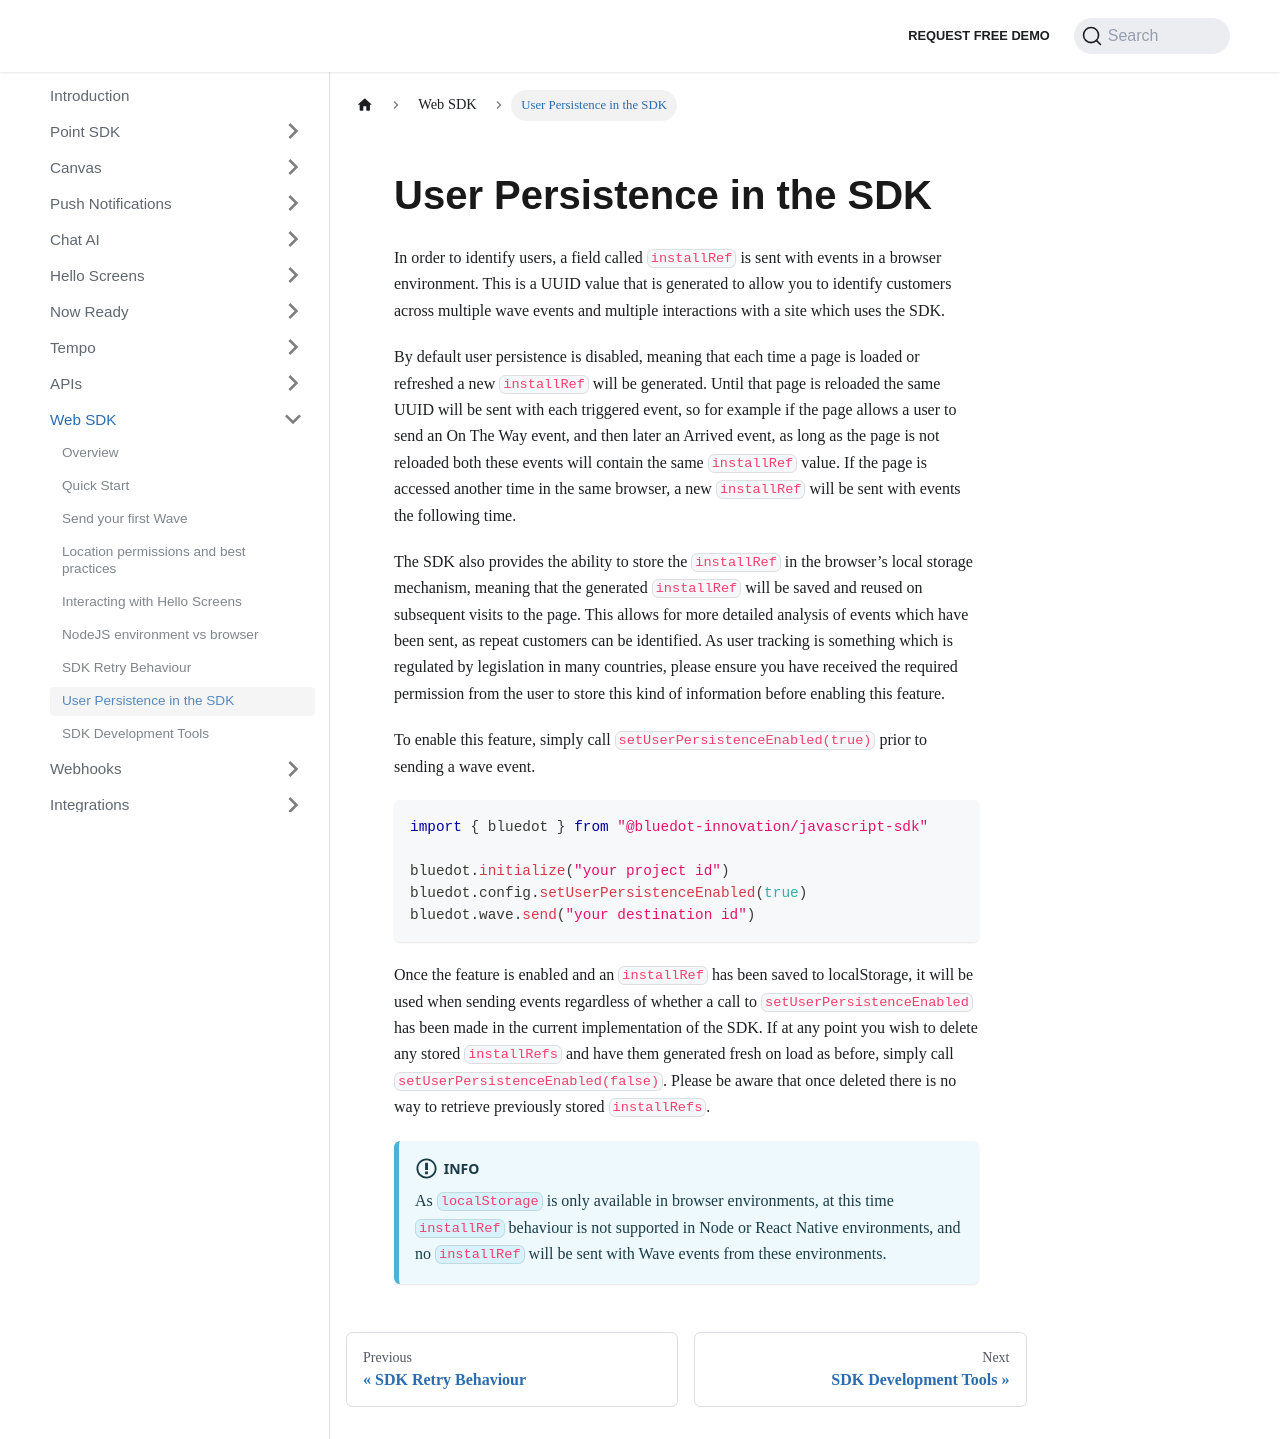

repository: Bluedot-Innovation/documentation · page: Web SDK/User persistence in the SDK.html · generator: docusaurus

User Persistence in the SDK
=================================

In order to identify users, a field called `installRef` is sent with events in a browser environment. This is a UUID value that is generated to allow you to identify customers across multiple wave events and multiple interactions with a site which uses the SDK.

By default user persistence is disabled, meaning that each time a page is loaded or refreshed a new `installRef` will be generated. Until that page is reloaded the same UUID will be sent with each triggered event, so for example if the page allows a user to send an On The Way event, and then later an Arrived event, as long as the page is not reloaded both these events will contain the same `installRef` value. If the page is accessed another time in the same browser, a new `installRef` will be sent with events the following time.

The SDK also provides the ability to store the `installRef` in the browser’s local storage mechanism, meaning that the generated `installRef` will be saved and reused on subsequent visits to the page. This allows for more detailed analysis of events which have been sent, as repeat customers can be identified. As user tracking is something which is regulated by legislation in many countries, please ensure you have received the required permission from the user to store this kind of information before enabling this feature.

To enable this feature, simply call `setUserPersistenceEnabled(true)` prior to sending a wave event. 

```js
import { bluedot } from "@bluedot-innovation/javascript-sdk"

bluedot.initialize("your project id")
bluedot.config.setUserPersistenceEnabled(true)
bluedot.wave.send("your destination id")
```

Once the feature is enabled and an `installRef` has been saved to localStorage, it will be used when sending events regardless of whether a call to `setUserPersistenceEnabled` has been made in the current implementation of the SDK. If at any point you wish to delete any stored `installRefs` and have them generated fresh on load as before, simply call `setUserPersistenceEnabled(false)`. Please be aware that once deleted there is no way to retrieve previously stored `installRefs`.


:::info
As `localStorage` is only available in browser environments, at this time `installRef` behaviour is not supported in Node or React Native environments, and no `installRef` will be sent with Wave events from these environments.
:::
